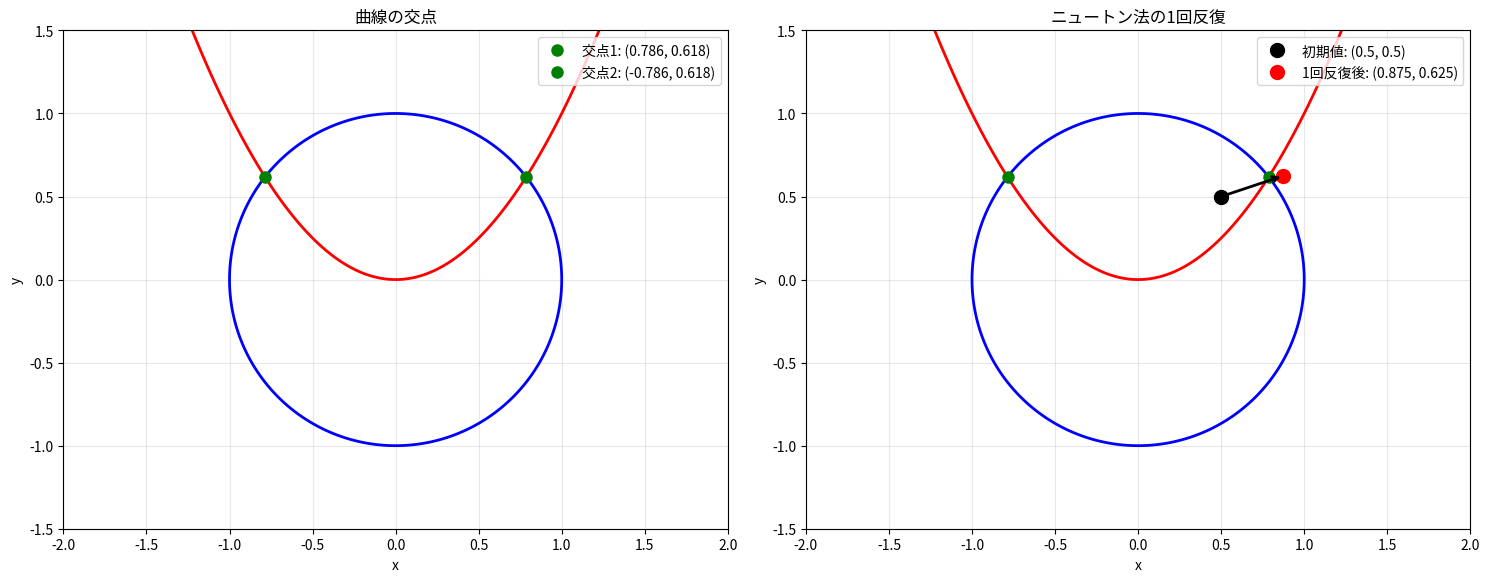

Here is the Python script that generated this plot:
# 演習問題 8.3 多変数代数方程式の解をニュートン法で求める
"""
2変数x,yについて、f(x,y)=x^2+y^2-1, g(x,y)=x^2-y とする。
xy平面上にグラフを描き、曲線の交点をしらべる。
初期値 x0=1/2, y0=1/2 としてニュートン法を１回反復して得られる近似解をもとめる。
u = f(x, y), v = g(x, y) とし、
[u, v]^t ≒  [f(x0, y0), g(x0, y0)]^t + J * [x-x0, y-y0]^t と表したときのヤコビ行列 J を求め表示する。
"""

import numpy as np
import matplotlib.pyplot as plt
from scipy.optimize import fsolve
from matplotlib import rcParams

# 日本語フォントを設定
rcParams['font.family'] = 'Noto Sans CJK JP'

def f(x, y):
    """f(x,y) = x^2 + y^2 - 1"""
    return x**2 + y**2 - 1

def g(x, y):
    """g(x,y) = x^2 - y"""
    return x**2 - y

def F(vars):
    """ベクトル関数 F = [f, g]^T"""
    x, y = vars
    return np.array([f(x, y), g(x, y)])

def jacobian(x, y):
    """ヤコビ行列の計算
    J = [∂f/∂x  ∂f/∂y]
        [∂g/∂x  ∂g/∂y]
    """
    # f(x,y) = x^2 + y^2 - 1 の偏微分
    df_dx = 2*x
    df_dy = 2*y

    # g(x,y) = x^2 - y の偏微分
    dg_dx = 2*x
    dg_dy = -1

    return np.array([[df_dx, df_dy],
                     [dg_dx, dg_dy]])

def newton_step(x0, y0):
    """ニュートン法の1ステップ"""
    # 現在の関数値
    F_val = F([x0, y0])

    # ヤコビ行列
    J = jacobian(x0, y0)

    # ニュートン法の更新式: [x1, y1]^T = [x0, y0]^T - J^(-1) * F([x0, y0])
    delta = np.linalg.solve(J, F_val)
    x1, y1 = np.array([x0, y0]) - delta

    return x1, y1, J

# 1. グラフの描画と交点の調査
fig, (ax1, ax2) = plt.subplots(1, 2, figsize=(15, 6))

# グラフ用のメッシュ作成
x = np.linspace(-2, 2, 400)
y = np.linspace(-1.5, 1.5, 400)
X, Y = np.meshgrid(x, y)

# 等高線（レベルセット）を描画
Z1 = f(X, Y)  # x^2 + y^2 - 1 = 0
Z2 = g(X, Y)  # x^2 - y = 0

ax1.contour(X, Y, Z1, levels=[0], colors='blue', linewidths=2, label='$x^2 + y^2 - 1 = 0$')
ax1.contour(X, Y, Z2, levels=[0], colors='red', linewidths=2, label='$x^2 - y = 0$')

# 解析的な交点を求める
# x^2 + y^2 = 1 かつ y = x^2 より
# x^2 + x^4 = 1
# x^4 + x^2 - 1 = 0
# t = x^2 とおくと t^2 + t - 1 = 0
# t = (-1 + √5)/2 (正の解のみ)
t_solution = (-1 + np.sqrt(5)) / 2
x_intersect = [np.sqrt(t_solution), -np.sqrt(t_solution)]
y_intersect = [t_solution, t_solution]

# 交点をプロット
for i, (xi, yi) in enumerate(zip(x_intersect, y_intersect)):
    ax1.plot(xi, yi, 'go', markersize=8, label=f'交点{i+1}: ({xi:.3f}, {yi:.3f})')

ax1.set_xlabel('x')
ax1.set_ylabel('y')
ax1.set_title('曲線の交点')
ax1.grid(True, alpha=0.3)
ax1.legend()
ax1.set_aspect('equal')

# 2. ニュートン法の1回反復
x0, y0 = 0.5, 0.5  # 初期値
x1, y1, J = newton_step(x0, y0)

print("=== ニュートン法の結果 ===")
print(f"初期値: x0 = {x0}, y0 = {y0}")
print(f"f(x0, y0) = {f(x0, y0):.6f}")
print(f"g(x0, y0) = {g(x0, y0):.6f}")
print(f"1回反復後: x1 = {x1:.6f}, y1 = {y1:.6f}")
print(f"f(x1, y1) = {f(x1, y1):.6f}")
print(f"g(x1, y1) = {g(x1, y1):.6f}")

# 3. ヤコビ行列の表示
print(f"\n=== ヤコビ行列 J(x0, y0) ===")
print(f"J = [[{J[0,0]:.1f}, {J[0,1]:.1f}],")
print(f"     [{J[1,0]:.1f}, {J[1,1]:.1f}]]")

# 右のグラフにニュートン法の反復を表示
ax2.contour(X, Y, Z1, levels=[0], colors='blue', linewidths=2, label='$x^2 + y^2 - 1 = 0$')
ax2.contour(X, Y, Z2, levels=[0], colors='red', linewidths=2, label='$x^2 - y = 0$')

# 交点をプロット
for i, (xi, yi) in enumerate(zip(x_intersect, y_intersect)):
    ax2.plot(xi, yi, 'go', markersize=8)

# 初期値と1回反復後の点をプロット
ax2.plot(x0, y0, 'ko', markersize=10, label=f'初期値: ({x0}, {y0})')
ax2.plot(x1, y1, 'ro', markersize=10, label=f'1回反復後: ({x1:.3f}, {y1:.3f})')

# 矢印で更新の様子を表示
ax2.annotate('', xy=(x1, y1), xytext=(x0, y0),
            arrowprops=dict(arrowstyle='->', color='black', lw=2))

ax2.set_xlabel('x')
ax2.set_ylabel('y')
ax2.set_title('ニュートン法の1回反復')
ax2.grid(True, alpha=0.3)
ax2.legend()
ax2.set_aspect('equal')

plt.tight_layout()
plt.show()

# 参考：収束まで反復した場合の結果
print(f"\n=== 参考：収束解（scipy.optimize.fsolve使用） ===")
solution = fsolve(F, [x0, y0])
print(f"収束解: x = {solution[0]:.6f}, y = {solution[1]:.6f}")
print(f"f(x, y) = {f(solution[0], solution[1]):.10f}")
print(f"g(x, y) = {g(solution[0], solution[1]):.10f}")

# 線形近似の可視化
print(f"\n=== 線形近似の説明 ===")
print("ニュートン法では、点(x0, y0)での線形近似を使用:")
print("F(x) ≈ F(x0) + J(x0) * (x - x0)")
print("この線形近似がゼロになる点を次の近似解とする:")
print("F(x0) + J(x0) * (x - x0) = 0")
print("→ x = x0 - J(x0)^(-1) * F(x0)")

